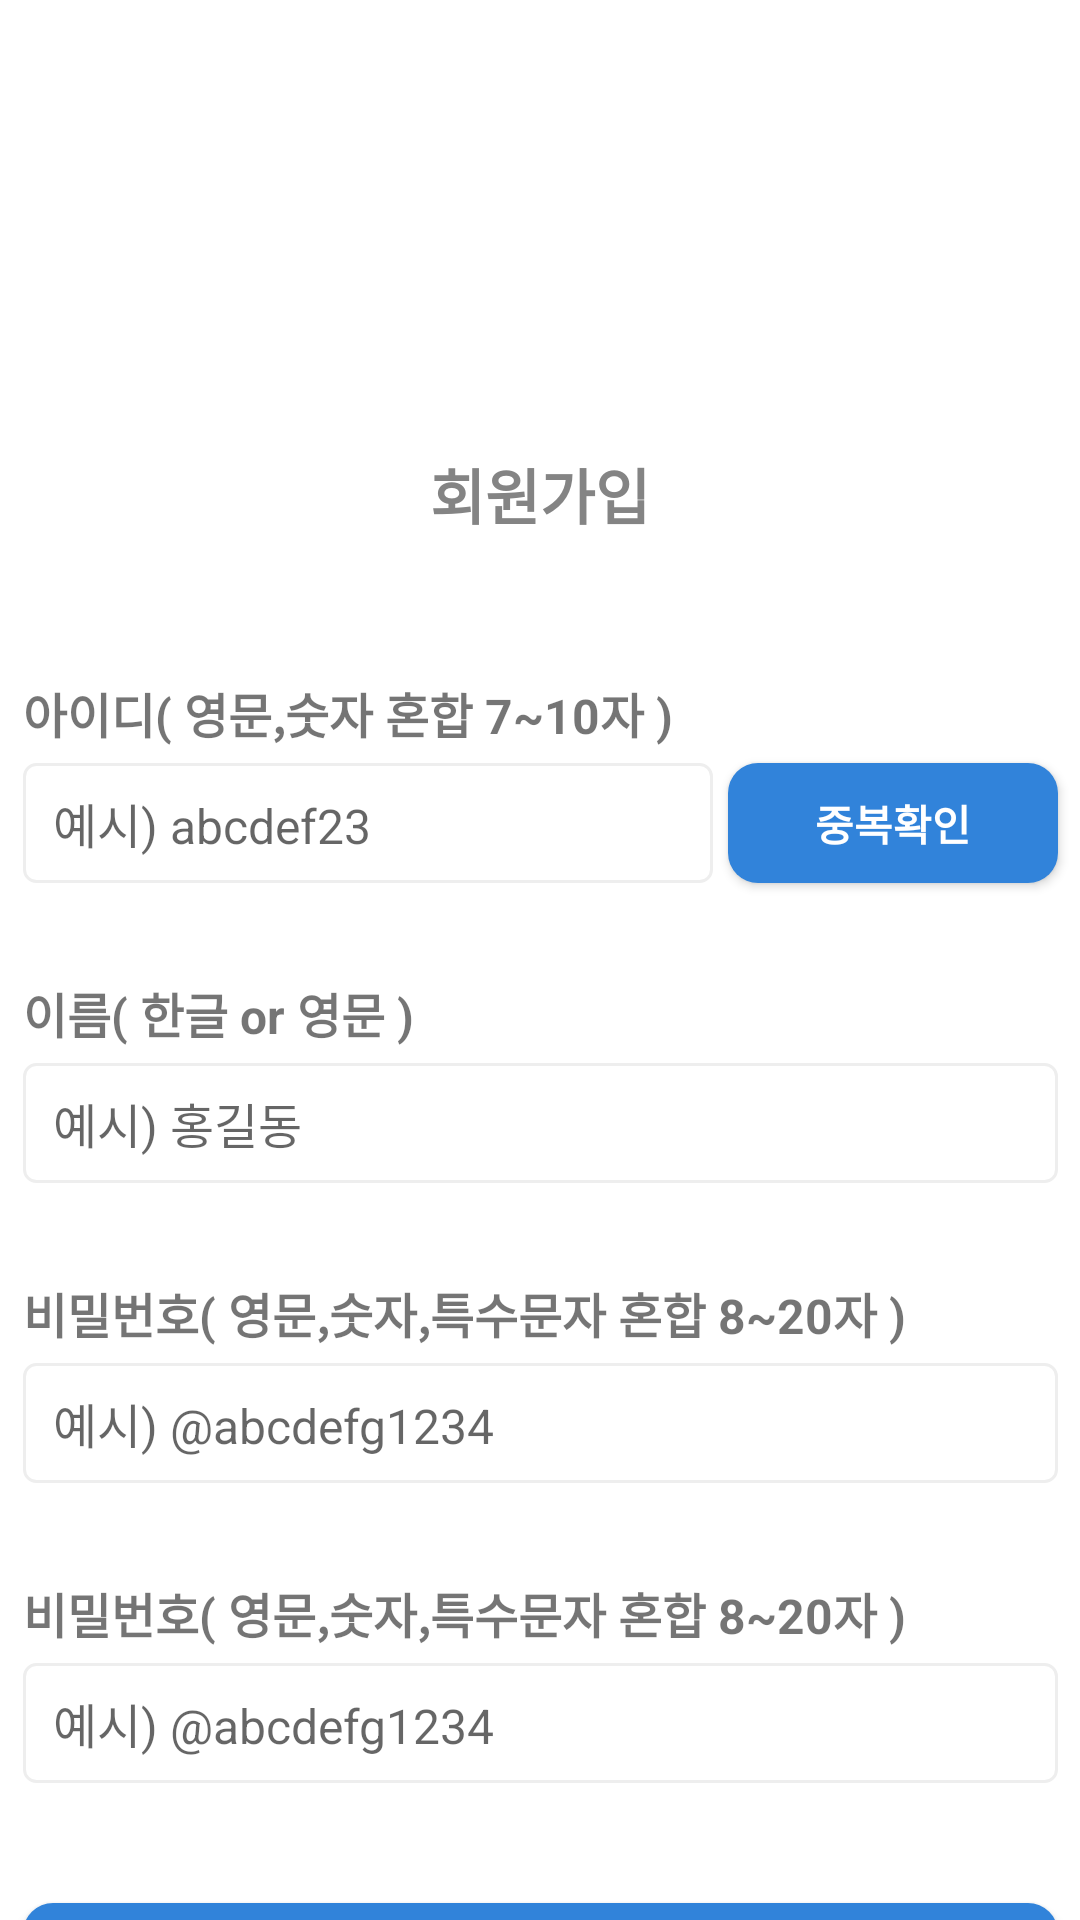

The Android layout XML behind this screen, and the referenced resources:
<!-- AndroidManifest.xml: application theme Theme.SNSAppProject -->
<!-- res/layout/activity_sign_up.xml -->
<?xml version="1.0" encoding="utf-8"?>
<androidx.constraintlayout.widget.ConstraintLayout xmlns:android="http://schemas.android.com/apk/res/android"
    xmlns:app="http://schemas.android.com/apk/res-auto"
    xmlns:tools="http://schemas.android.com/tools"
    android:id="@+id/main"
    android:layout_width="match_parent"
    android:layout_height="match_parent"
    android:background="?colorPrimary"
    tools:context=".SignUpActivity">

    <TextView
        android:id="@+id/textView"
        android:layout_width="wrap_content"
        android:layout_height="wrap_content"
        android:layout_marginTop="30dp"
        android:text="@string/signUp"
        android:textColor="?colorPrimaryContainer"
        android:textSize="20sp"
        android:textStyle="bold"
        app:layout_constraintEnd_toEndOf="parent"
        app:layout_constraintStart_toStartOf="parent"
        app:layout_constraintTop_toBottomOf="@+id/imageView" />

    <Button
        android:id="@+id/signUpSignupButton"
        android:layout_width="345dp"
        android:layout_height="50dp"
        android:layout_marginTop="40dp"
        android:background="@drawable/btn_round"
        android:text="@string/signUpbtn"
        android:textColor="@color/white"
        android:textSize="16sp"
        android:textStyle="bold"
        app:layout_constraintEnd_toEndOf="parent"
        app:layout_constraintStart_toStartOf="parent"
        app:layout_constraintTop_toBottomOf="@+id/signUpRepasswordeditText" />

    <EditText
        android:id="@+id/signUpRepasswordeditText"
        android:layout_width="345dp"
        android:layout_height="40dp"
        android:layout_marginTop="60dp"
        android:background="@drawable/rectangle"
        android:ems="10"
        android:hint="@string/examplePassword"
        android:inputType="textPassword"
        android:textColor="@color/black"
        android:textSize="16sp"
        app:layout_constraintEnd_toEndOf="parent"
        app:layout_constraintStart_toStartOf="parent"
        app:layout_constraintTop_toBottomOf="@+id/signUpPasswordeditText" />

    <EditText
        android:id="@+id/signUpNameeditText"
        android:layout_width="345dp"
        android:layout_height="40dp"
        android:layout_marginTop="60dp"
        android:background="@drawable/rectangle"
        android:ems="10"
        android:hint="@string/exampleName"
        android:inputType="text"
        android:textColor="@color/black"
        android:textSize="16sp"
        app:layout_constraintEnd_toEndOf="parent"
        app:layout_constraintStart_toStartOf="parent"
        app:layout_constraintTop_toBottomOf="@+id/signUpIdeditText" />

    <TextView
        android:id="@+id/textView2"
        android:layout_width="wrap_content"
        android:layout_height="wrap_content"
        android:layout_marginBottom="5dp"
        android:text="@string/idType"
        android:textSize="16sp"
        android:textStyle="bold"
        app:layout_constraintBottom_toTopOf="@+id/signUpIdeditText"
        app:layout_constraintStart_toStartOf="@+id/signUpIdeditText" />

    <EditText
        android:id="@+id/signUpIdeditText"
        android:layout_width="230dp"
        android:layout_height="40dp"
        android:layout_marginTop="75dp"
        android:background="@drawable/rectangle"
        android:ems="10"
        android:hint="@string/exampleId"
        android:inputType="text"
        android:textColor="@color/black"
        android:textSize="16sp"
        app:layout_constraintEnd_toStartOf="@+id/signUpIdcheckButton"
        app:layout_constraintHorizontal_chainStyle="packed"
        app:layout_constraintStart_toStartOf="parent"
        app:layout_constraintTop_toBottomOf="@+id/textView" />

    <TextView
        android:id="@+id/textView3"
        android:layout_width="wrap_content"
        android:layout_height="wrap_content"
        android:layout_marginBottom="5dp"
        android:text="@string/nameType"
        android:textSize="16sp"
        android:textStyle="bold"
        app:layout_constraintBottom_toTopOf="@+id/signUpNameeditText"
        app:layout_constraintStart_toStartOf="@+id/signUpNameeditText" />

    <Button
        android:id="@+id/signUpIdcheckButton"
        android:layout_width="110dp"
        android:layout_height="40dp"
        android:layout_marginStart="5dp"
        android:background="@drawable/btn_round"
        android:enabled="true"
        android:text="@string/check"
        android:textColor="@color/white"
        android:textSize="14sp"
        android:textStyle="bold"
        app:layout_constraintBottom_toBottomOf="@+id/signUpIdeditText"
        app:layout_constraintEnd_toEndOf="parent"
        app:layout_constraintHorizontal_bias="0.5"
        app:layout_constraintStart_toEndOf="@+id/signUpIdeditText"
        app:layout_constraintTop_toTopOf="@+id/signUpIdeditText" />

    <TextView
        android:id="@+id/textView6"
        android:layout_width="wrap_content"
        android:layout_height="wrap_content"
        android:layout_marginBottom="5dp"
        android:text="@string/passwordType"
        android:textSize="16sp"
        android:textStyle="bold"
        app:layout_constraintBottom_toTopOf="@+id/signUpPasswordeditText"
        app:layout_constraintStart_toStartOf="@+id/signUpPasswordeditText" />

    <EditText
        android:id="@+id/signUpPasswordeditText"
        android:layout_width="345dp"
        android:layout_height="40dp"
        android:layout_marginTop="60dp"
        android:background="@drawable/rectangle"
        android:ems="10"
        android:hint="@string/examplePassword"
        android:inputType="textPassword"
        android:textColor="@color/black"

        android:textSize="16sp"
        app:layout_constraintEnd_toEndOf="parent"
        app:layout_constraintStart_toStartOf="parent"
        app:layout_constraintTop_toBottomOf="@+id/signUpNameeditText" />

    <TextView
        android:id="@+id/textView7"
        android:layout_width="wrap_content"
        android:layout_height="wrap_content"
        android:layout_marginBottom="5dp"
        android:text="@string/passwordType"
        android:textSize="16sp"
        android:textStyle="bold"
        app:layout_constraintBottom_toTopOf="@+id/signUpRepasswordeditText"
        app:layout_constraintStart_toStartOf="@+id/signUpRepasswordeditText" />

    <ImageView
        android:id="@+id/imageView"
        android:layout_width="180dp"
        android:layout_height="60dp"
        android:layout_marginTop="60dp"
        app:layout_constraintEnd_toEndOf="parent"
        app:layout_constraintStart_toStartOf="parent"
        app:layout_constraintTop_toTopOf="parent"
        app:srcCompat="@drawable/logo"
        app:tint="?colorOnPrimary" />

</androidx.constraintlayout.widget.ConstraintLayout>
<!-- resources referenced by this layout -->
<resources>
  <color name="black">#FF000000</color>
  <color name="white">#FFFFFFFF</color>
  <!-- drawable btn_round (drawable) -->
  <?xml version="1.0" encoding="utf-8"?>
  <shape xmlns:android="http://schemas.android.com/apk/res/android"
      android:shape="rectangle">
      <solid android:color="#3183DA"/>
      <corners
          android:radius="10dp"/>
  </shape>
  <!-- drawable rectangle (drawable) -->
  <?xml version="1.0" encoding="utf-8"?>
  <selector xmlns:android="http://schemas.android.com/apk/res/android">
  
      <item android:state_focused="true">
          <shape xmlns:android="http://schemas.android.com/apk/res/android" android:shape="rectangle">
              <stroke
                  android:width="1dp"
                  android:color="#3796ED" />
              <corners android:radius="4dp"/>
              <solid
                  android:color="#FFFFFF" />
          </shape>
  
      </item>
  
      <item android:state_focused="false">
          <shape xmlns:android="http://schemas.android.com/apk/res/android" android:shape="rectangle">
              <stroke
                  android:width="1dp"
                  android:color="#EEEEEE" />
              <corners android:radius="4dp"/>
              <solid
                  android:color="#FFFFFF" />
              <padding android:bottom="5dp" android:left="10dp" android:right="10dp" android:top="5dp">
              </padding>
          </shape>
  
      </item>
  
  </selector>
  <string name="check">중복확인</string>
  <string name="exampleId">예시) abcdef23</string>
  <string name="exampleName">예시) 홍길동</string>
  <string name="examplePassword">예시) @abcdefg1234</string>
  <string name="idType">아이디( 영문,숫자 혼합 7~10자 )</string>
  <string name="nameType">이름( 한글 or 영문 )</string>
  <string name="passwordType">비밀번호( 영문,숫자,특수문자 혼합 8~20자 )</string>
  <string name="signUp">회원가입</string>
  <string name="signUpbtn">가입하기</string>
  <style name="Theme.SNSAppProject" parent="Base.Theme.SNSAppProject" />
  <style name="Base.Theme.SNSAppProject" parent="Theme.AppCompat.DayNight.NoActionBar">
          
          <item name="colorPrimary">@color/white</item>
          <item name="colorOnPrimary">@color/black</item>
          <item name="colorPrimaryContainer">#848484</item>
          <item name="colorSecondary">#3797EF</item>
          <item name="colorOnSecondary">#FFFFFF</item>
          <item name="colorTertiary">#FE1142</item>
          <item name="colorOnTertiary">#FFFFFF</item>
      </style>
</resources>
